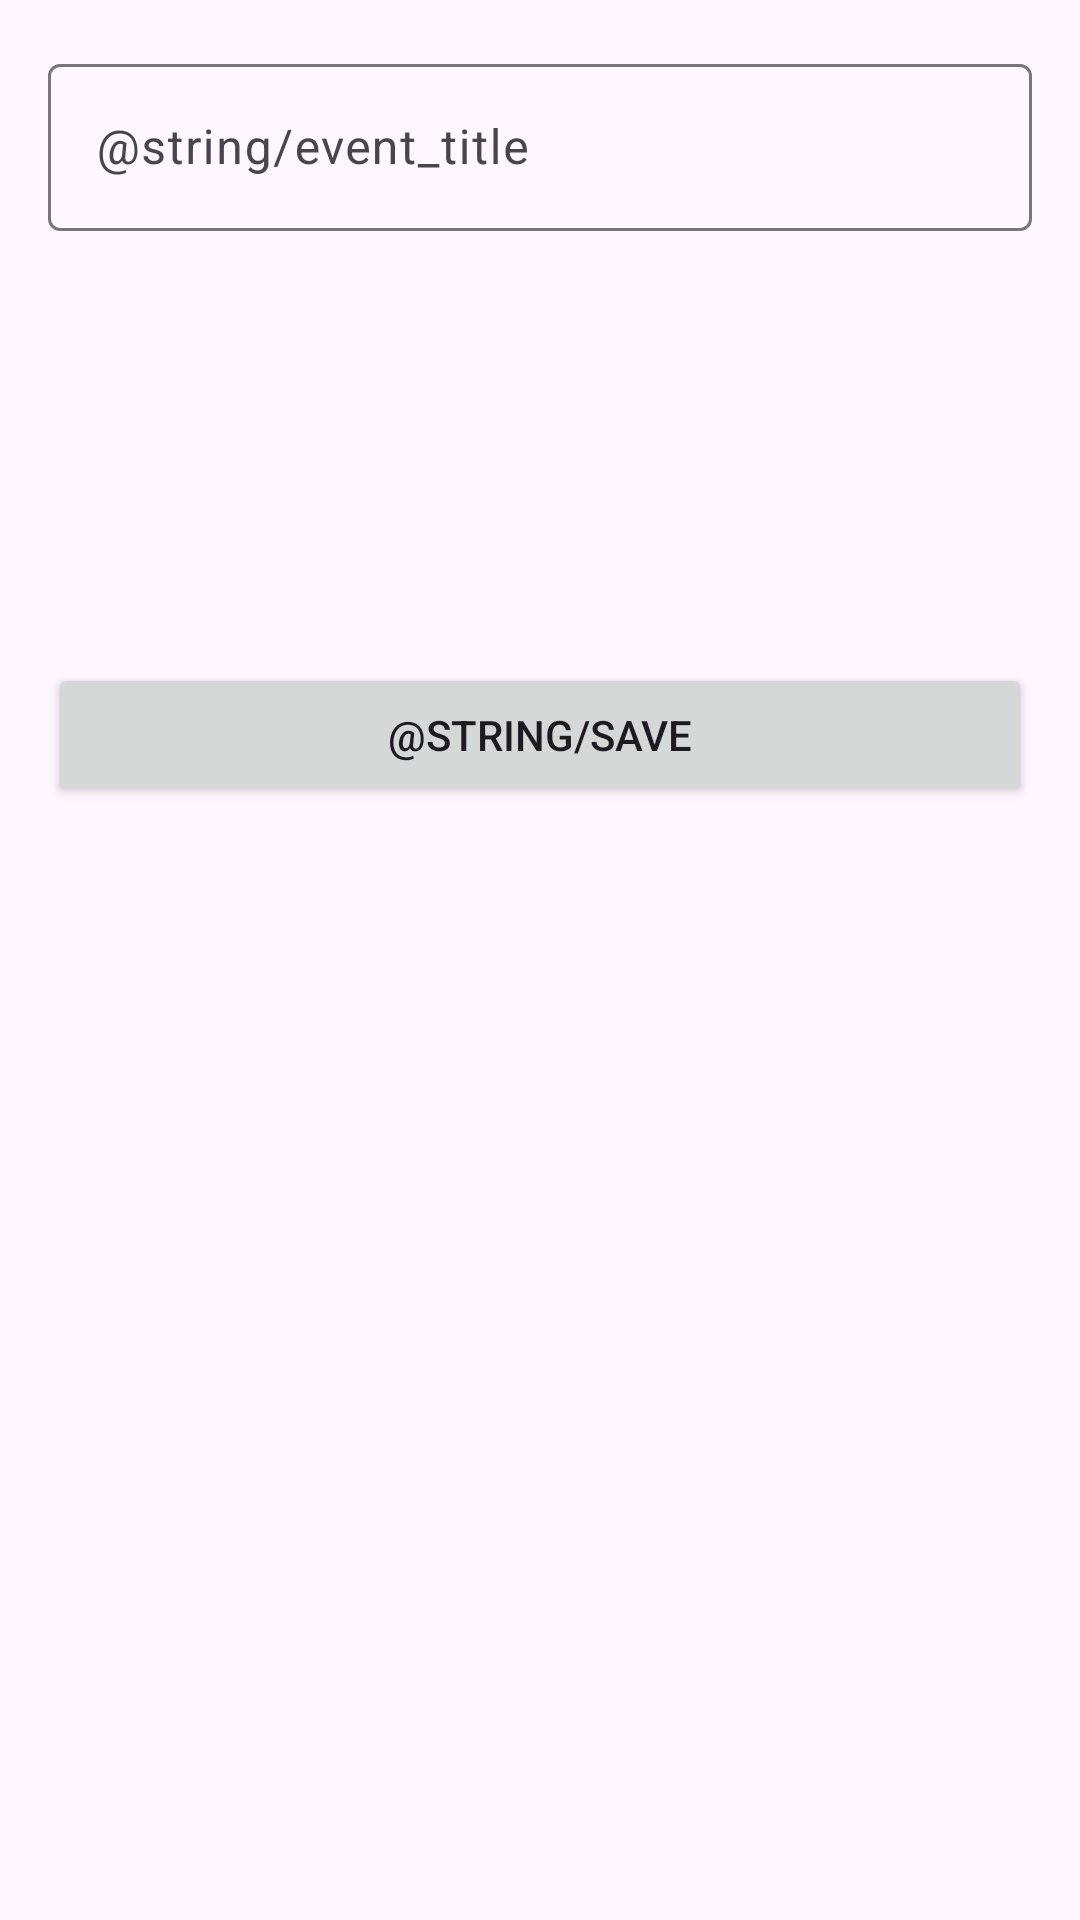

The Android layout XML behind this screen, and the referenced resources:
<!-- AndroidManifest.xml: application theme Theme.KickTheCan -->
<!-- res/layout/fragment_second.xml -->
<?xml version="1.0" encoding="utf-8"?>
<LinearLayout xmlns:android="http://schemas.android.com/apk/res/android"
    xmlns:tools="http://schemas.android.com/tools"
    android:layout_width="match_parent"
    android:layout_height="match_parent"
    android:orientation="vertical"
    android:padding="16dp"
    tools:context=".SecondFragment">

    <com.google.android.material.textfield.TextInputLayout
        android:layout_width="match_parent"
        android:layout_height="wrap_content"
        android:hint="@string/event_title">

        <com.google.android.material.textfield.TextInputEditText
            android:id="@+id/title_input"
            android:layout_width="match_parent"
            android:layout_height="wrap_content"
            android:inputType="textCapSentences" />
    </com.google.android.material.textfield.TextInputLayout>

    <Button
        android:id="@+id/date_button"
        style="?attr/materialButtonOutlinedStyle"
        android:layout_width="match_parent"
        android:layout_height="wrap_content"
        android:layout_marginTop="16dp" />

    <Button
        android:id="@+id/time_button"
        style="?attr/materialButtonOutlinedStyle"
        android:layout_width="match_parent"
        android:layout_height="wrap_content"
        android:layout_marginTop="8dp" />

    <Button
        android:id="@+id/save_button"
        android:layout_width="match_parent"
        android:layout_height="wrap_content"
        android:layout_marginTop="24dp"
        android:text="@string/save" />
</LinearLayout>
<!-- resources referenced by this layout -->
<resources>
  <style name="Theme.KickTheCan" parent="Base.Theme.KickTheCan" />
  <style name="Base.Theme.KickTheCan" parent="Theme.Material3.DayNight.NoActionBar">
          
          
      </style>
</resources>
